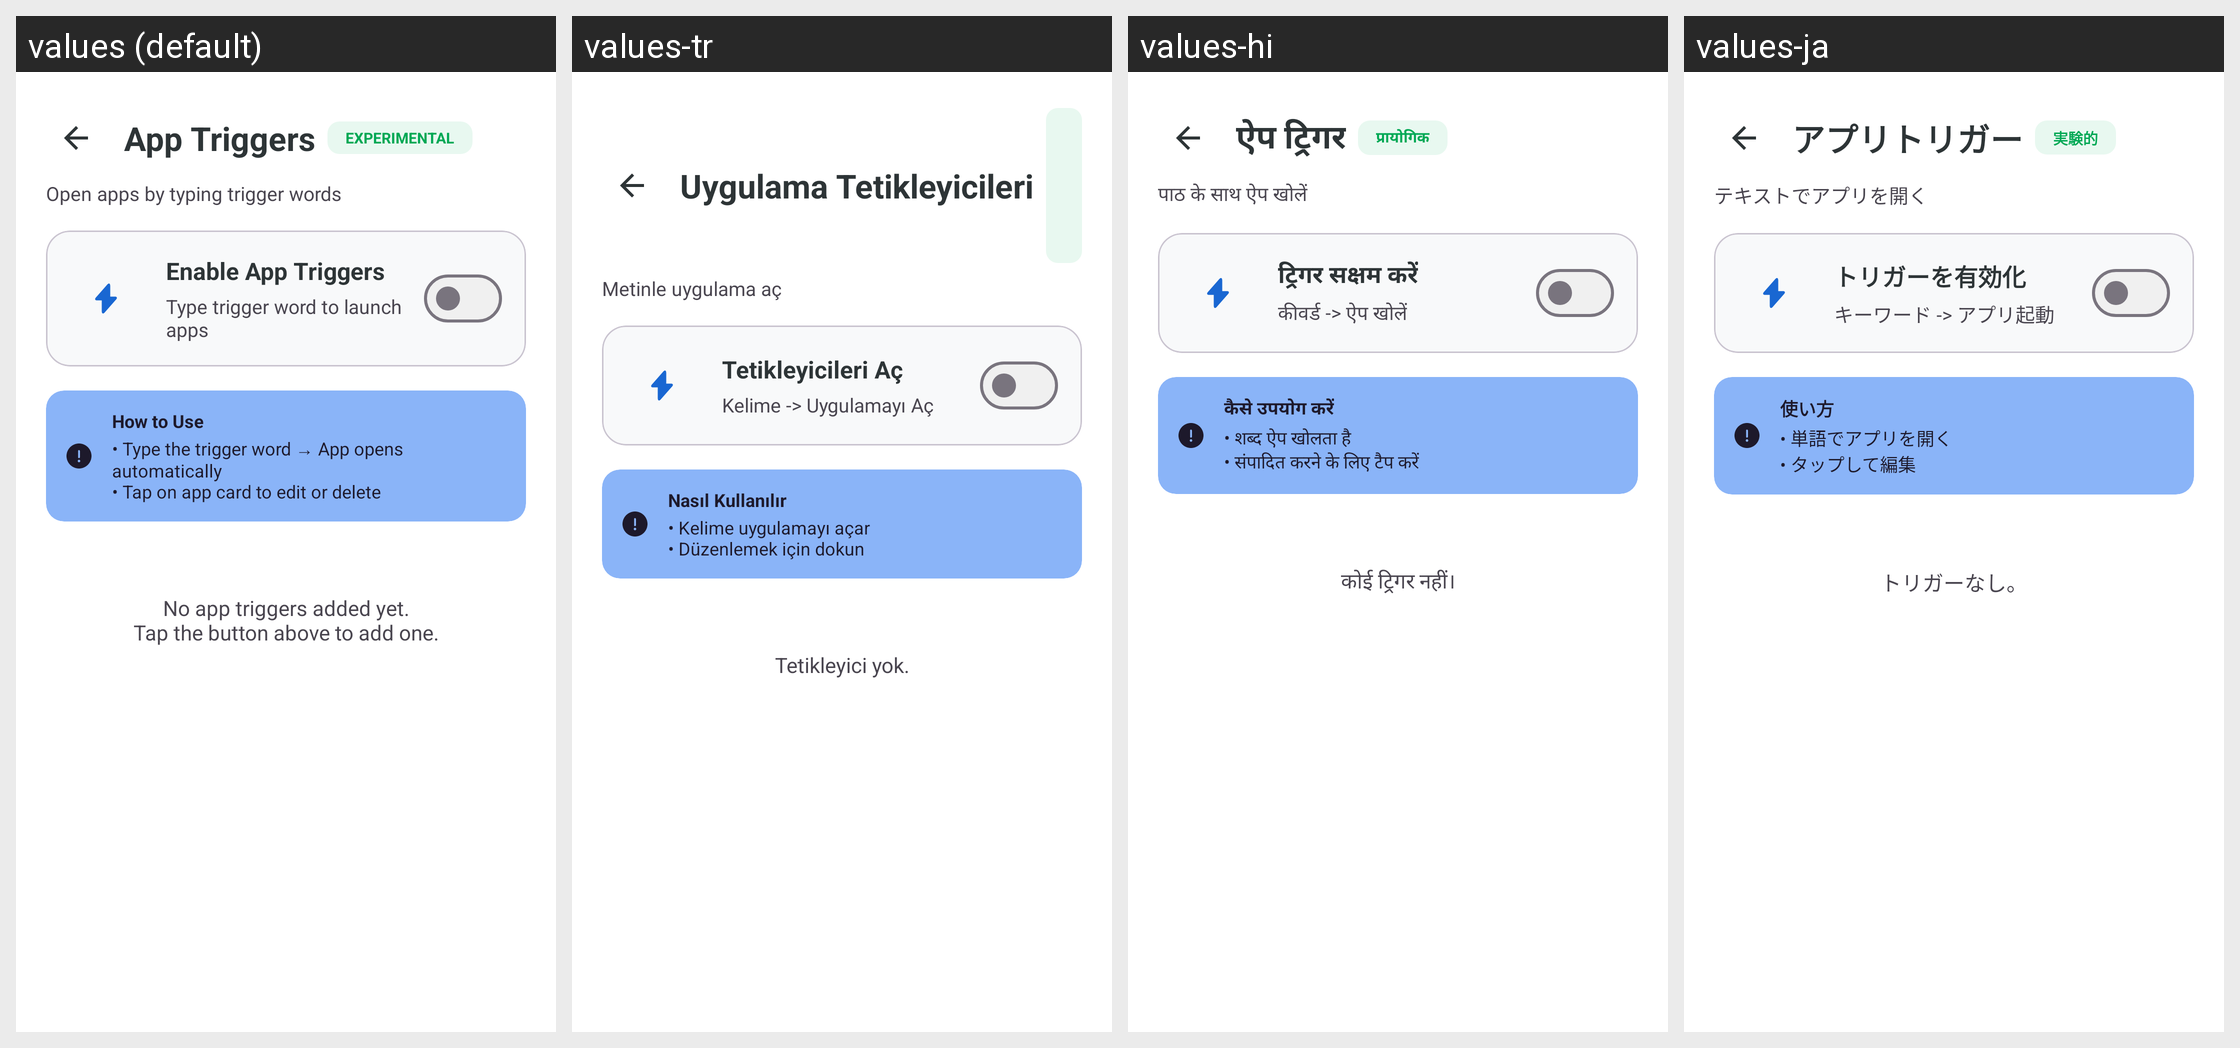

The Android screen above is rendered under several locales of the same app. Produce the string resources it draws, with the default and per-locale values.
Android screen res/layout/fragment_app_trigger.xml rendered under 4 locales, left to right: values (default), values-tr, values-hi, values-ja. Device: Nexus 5 (rendered at 1080×1920; each locale shown at half size, 540×960, under a caption strip naming it); theme Theme.KGPT.
Other locales in the repository, not shown: values-ar, values-bn, values-de, values-es, values-fr, values-id, values-it, values-ko, values-nl, values-pl, values-pt, values-ru, values-sw, values-th, values-ur, values-vi, values-zh.
Strings drawn on this screen, with the default value and each locale's value (text and hints the layout hard-codes, and strings that could not be matched under every locale, appear in the picture but are not listed):

title_app_triggers
  values: App Triggers
  values-tr: Uygulama Tetikleyicileri
  values-hi: ऐप ट्रिगर
  values-ja: アプリトリガー

desc_open_apps
  values: Open apps by typing trigger words
  values-tr: Metinle uygulama aç
  values-hi: पाठ के साथ ऐप खोलें
  values-ja: テキストでアプリを開く

btn_enable_app_triggers
  values: Enable App Triggers
  values-tr: Tetikleyicileri Aç
  values-hi: ट्रिगर सक्षम करें
  values-ja: トリガーを有効化

desc_enable_app_triggers
  values: Type trigger word to launch apps
  values-tr: Kelime -> Uygulamayı Aç
  values-hi: कीवर्ड -> ऐप खोलें
  values-ja: キーワード -> アプリ起動

how_to_use
  values: How to Use
  values-tr: Nasıl Kullanılır
  values-hi: कैसे उपयोग करें
  values-ja: 使い方

guide_triggers_usage
  values: • Type the trigger word → App opens automatically
      • Tap on app card to edit or delete
  values-tr: • Kelime uygulamayı açar
      • Düzenlemek için dokun
  values-hi: • शब्द ऐप खोलता है
      • संपादित करने के लिए टैप करें
  values-ja: • 単語でアプリを開く
      • タップして編集

msg_no_triggers
  values: No app triggers added yet.
      Tap the button above to add one.
  values-tr: Tetikleyici yok.
  values-hi: कोई ट्रिगर नहीं।
  values-ja: トリガーなし。
